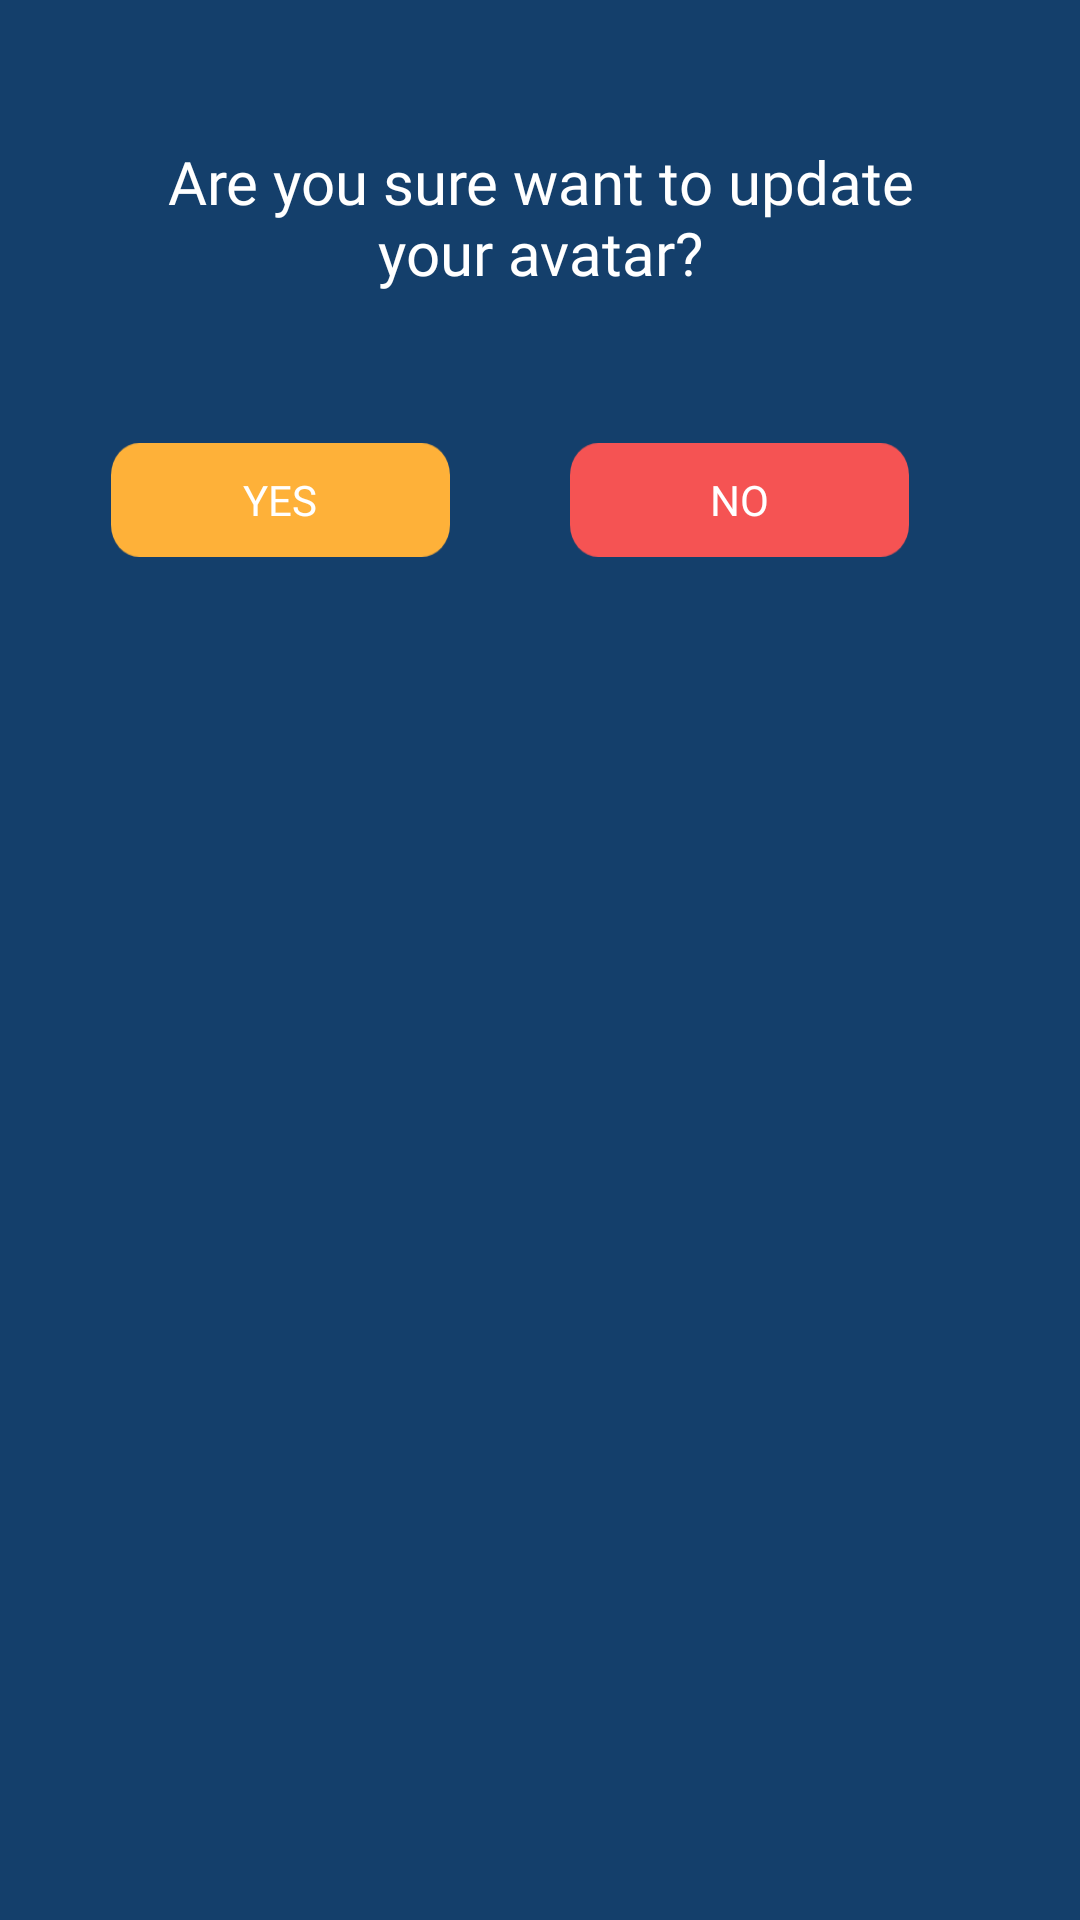

Here is an Android app screen rendered from its layout file. Give the layout XML and the strings, colors and styles it references.
<!-- AndroidManifest.xml: application theme Theme.MyMouth -->
<!-- res/layout/avatarboxconfirm.xml -->
<?xml version="1.0" encoding="utf-8"?>
<androidx.constraintlayout.widget.ConstraintLayout xmlns:android="http://schemas.android.com/apk/res/android"
    android:layout_width="match_parent"
    android:layout_height="match_parent"
    xmlns:app="http://schemas.android.com/apk/res-auto"
    android:background="#143F6B">

    <TextView
        android:id="@+id/dialog_upgrade_text"
        android:layout_width="270dp"
        android:layout_height="wrap_content"
        android:layout_marginTop="47dp"
        android:gravity="center"
        android:textColor="@color/white"
        android:fontFamily="@font/fontbesar"
        android:textSize="20dp"
        android:text="Are you sure want to update your avatar?"
        app:layout_constraintEnd_toEndOf="parent"
        app:layout_constraintStart_toStartOf="parent"
        app:layout_constraintTop_toTopOf="parent" />

    <LinearLayout
        android:layout_width="wrap_content"
        android:layout_height="wrap_content"
        android:layout_marginTop="50dp"
        android:layout_marginBottom="19dp"
        android:gravity="center"
        android:orientation="horizontal"
        app:layout_constraintBottom_toBottomOf="parent"
        app:layout_constraintEnd_toEndOf="parent"
        app:layout_constraintStart_toStartOf="parent"
        app:layout_constraintTop_toBottomOf="@+id/dialog_upgrade_text"
        app:layout_constraintVertical_bias="0.0">

        <androidx.appcompat.widget.AppCompatButton
            android:id="@+id/dialog_yes_update"
            android:layout_width="113dp"
            android:layout_height="38dp"
            android:layout_marginRight="20dp"
            android:background="@drawable/kuning"
            android:fontFamily="@font/fontbesar"
            android:text="Yes"
            android:textColor="@color/white" />

        <androidx.appcompat.widget.AppCompatButton
            android:id="@+id/dialog_no_update"
            android:layout_width="113dp"
            android:layout_height="38dp"
            android:layout_marginLeft="20dp"
            android:layout_marginRight="20dp"
            android:background="@drawable/merah"
            android:fontFamily="@font/fontbesar"
            android:text="No"
            style="?android:attr/borderlessButtonStyle"
            android:textColor="@color/white" />



    </LinearLayout>

</androidx.constraintlayout.widget.ConstraintLayout>
<!-- resources referenced by this layout -->
<resources>
  <!-- drawable kuning: png bitmap (drawable-v24, 1679 bytes) -->
  <!-- drawable merah: png bitmap (drawable-v24, 1678 bytes) -->
  <style name="Theme.MyMouth" parent="Theme.MaterialComponents.DayNight.NoActionBar">
          
          <item name="colorPrimary">@color/purple_500</item>
          <item name="colorPrimaryVariant">@color/purple_700</item>
          <item name="colorOnPrimary">@color/white</item>
          
          <item name="colorSecondary">@color/teal_200</item>
          <item name="colorSecondaryVariant">@color/teal_700</item>
          <item name="colorOnSecondary">@color/black</item>
          
          <item name="android:statusBarColor" tools:targetApi="l">?attr/colorPrimaryVariant</item>
          
      </style>
  <!-- not gathered from this repository: default colours our renderer supplied (Android Studio template values) -->
  <color name="purple_500">#FF6200EE</color>
  <color name="purple_700">#FF3700B3</color>
  <color name="teal_200">#FF03DAC5</color>
  <color name="teal_700">#FF018786</color>
  <color name="black">#FF000000</color>
  <color name="white">#FFFFFFFF</color>
</resources>
